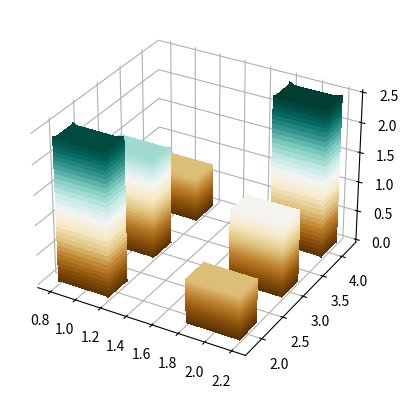

Recreate this plot in Python.
import matplotlib
import matplotlib.pyplot as plt
import numpy as np
from matplotlib import style
from mpl_toolkits.mplot3d import Axes3D

fig = plt.figure()
ax = fig.add_subplot(111, projection= Axes3D.name)

# Hide background
ax.xaxis.set_pane_color((1.0, 1.0, 1.0, 0.0))
ax.yaxis.set_pane_color((1.0, 1.0, 1.0, 0.0))
ax.zaxis.set_pane_color((1.0, 1.0, 1.0, 0.0))

# customising grid lines
ax.grid( which='major', axis='both')

# # Hide axes ticks
# ax.set_xticks([])
# ax.set_yticks([])
# ax.set_zticks([])

def make_bar(ax, x0=0, y0=0, width = 0.5, height=1 , cmap = "BrBG",  
              norm=matplotlib.colors.Normalize(vmin=-1, vmax=1), **kwargs ):
    # Make data
    u = np.linspace(0, 2*np.pi, 4+1)+np.pi/4.
    v_ = np.linspace(np.pi/4., 3./4*np.pi, 100)
    v = np.linspace(0, np.pi, len(v_)+2 )
    v[0] = 0 ;  v[-1] = np.pi; v[1:-1] = v_
    x = np.outer(np.cos(u), np.sin(v))
    y = np.outer(np.sin(u), np.sin(v))
    z = np.outer(np.ones(np.size(u)), np.cos(v))

    xthr = np.sin(np.pi/4.)**2 ;  zthr = np.sin(np.pi/4.)
    x[x > xthr] = xthr; x[x < -xthr] = -xthr
    y[y > xthr] = xthr; y[y < -xthr] = -xthr
    z[z > zthr] = zthr  ; z[z < -zthr] = -zthr

    x *= 1./xthr*width; y *= 1./xthr*width
    z += zthr
    z *= height/(2.*zthr)
    #translate
    x += x0; y += y0
    #plot
    ax.plot_surface(x, y, z, cmap=cmap, norm=norm, antialiased=False)

def make_bars(ax, x, y, height, width=1):
    widths = np.array(width)*np.ones_like(x)
    x = np.array(x).flatten()
    y = np.array(y).flatten()

    h = np.array(height).flatten()
    w = np.array(widths).flatten()
    norm = matplotlib.colors.Normalize(vmin=0, vmax=h.max())
    for i in range(len(x.flatten())):
        make_bar(ax, x0=x[i], y0=y[i], width = w[i] , height=h[i], norm=norm)


X, Y = np.meshgrid([1,2,1], [2,3,4])
Z = np.sin(X*Y) + 1.5

make_bars(ax, X,Y,Z, width=0.2, )
plt.show()